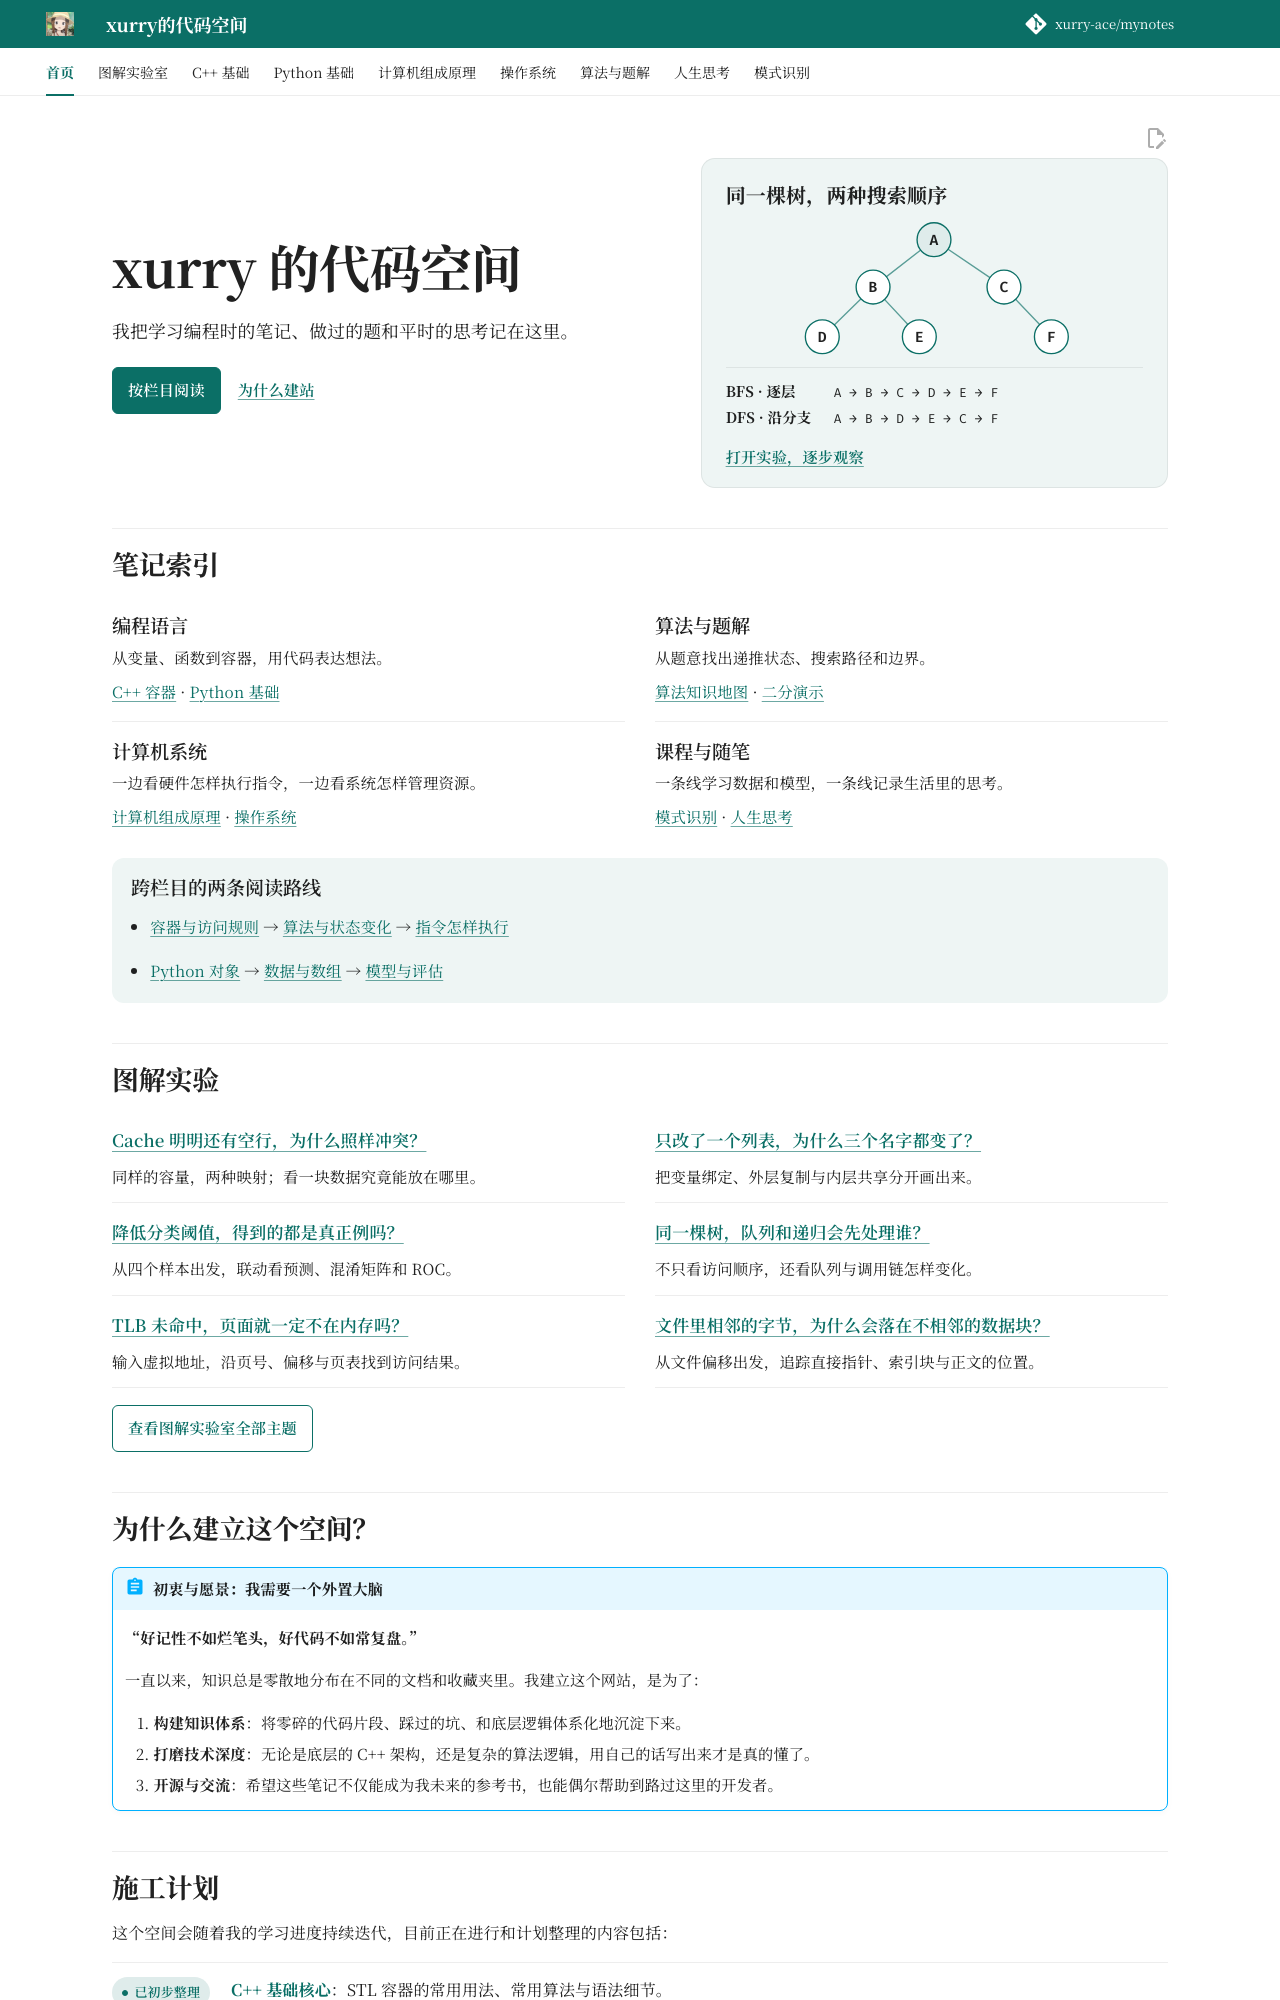

repository: xurry-ace/mynotes · page: index.html · generator: mkdocs

---
description: xurry 的个人笔记，记录编程、算法、计算机系统、模式识别和生活中的思考。
hide:
  - navigation
  - toc
---

<div class="learning-home" markdown="1">

<header class="home-intro" markdown="1">

<div class="home-intro__copy" markdown="1">

# xurry 的代码空间

我把学习编程时的笔记、做过的题和平时的思考记在这里。

[按栏目阅读](#knowledge-map){ .md-button .md-button--primary } [为什么建站](#about-this-site){ .home-jump }

</div>

<figure class="home-feature" markdown="1">

<figcaption markdown="1">

**同一棵树，两种搜索顺序**

</figcaption>

<svg class="home-tree" viewBox="0 0 280 130" role="img" aria-label="A 的孩子是 B 和 C；B 的孩子是 D 和 E；C 的孩子是 F。">
  <path d="M140 21 86 63 41 107 M86 63 127 107 M140 21 202 63 244 107" />
  <g><circle cx="140" cy="21" r="15" /><text x="140" y="21">A</text></g>
  <g><circle cx="86" cy="63" r="15" /><text x="86" y="63">B</text></g>
  <g><circle cx="202" cy="63" r="15" /><text x="202" y="63">C</text></g>
  <g><circle cx="41" cy="107" r="15" /><text x="41" y="107">D</text></g>
  <g><circle cx="127" cy="107" r="15" /><text x="127" y="107">E</text></g>
  <g><circle cx="244" cy="107" r="15" /><text x="244" y="107">F</text></g>
</svg>

<div class="home-orders" markdown="1">

**BFS · 逐层** `A → B → C → D → E → F`

**DFS · 沿分支** `A → B → D → E → C → F`

</div>

[打开实验，逐步观察](洛谷题目/8_1/bfs.md#search-demo){ .home-feature__link }

</figure>

</header>

<section class="home-section" aria-labelledby="knowledge-map" markdown="1">

## 笔记索引 { #knowledge-map }

<div class="home-index" markdown="1">

<section markdown="1">

### 编程语言

从变量、函数到容器，用代码表达想法。

[C++ 容器](c++基础/index.md) · [Python 基础](python基础/引言.md)

</section>

<section markdown="1">

### 算法与题解

从题意找出递推状态、搜索路径和边界。

[算法知识地图](洛谷题目/引言.md#algorithm-map) · [二分演示](洛谷题目/1_1/二分查找.md#binary-demo)

</section>

<section markdown="1">

### 计算机系统

一边看硬件怎样执行指令，一边看系统怎样管理资源。

[计算机组成原理](计算机组成原理/引言.md) · [操作系统](操作系统/index.md#os-map)

</section>

<section markdown="1">

### 课程与随笔

一条线学习数据和模型，一条线记录生活里的思考。

[模式识别](模式识别/引言.md) · [人生思考](人生思考/引言.md)

</section>

</div>

<div class="home-routes" markdown="1">

### 跨栏目的两条阅读路线

- [容器与访问规则](c++基础/index.md) → [算法与状态变化](洛谷题目/引言.md#algorithm-map) → [指令怎样执行](计算机组成原理/第5章：中央处理器.md#pipeline-lab)
- [Python 对象](python基础/引言.md#python-map) → [数据与数组](python基础/第7章：重点突破--Numpy库.ipynb) → [模型与评估](模式识别/引言.md#pattern-map)

</div>

</section>

<section class="home-section home-experiments" aria-labelledby="start-with-a-question" markdown="1">
